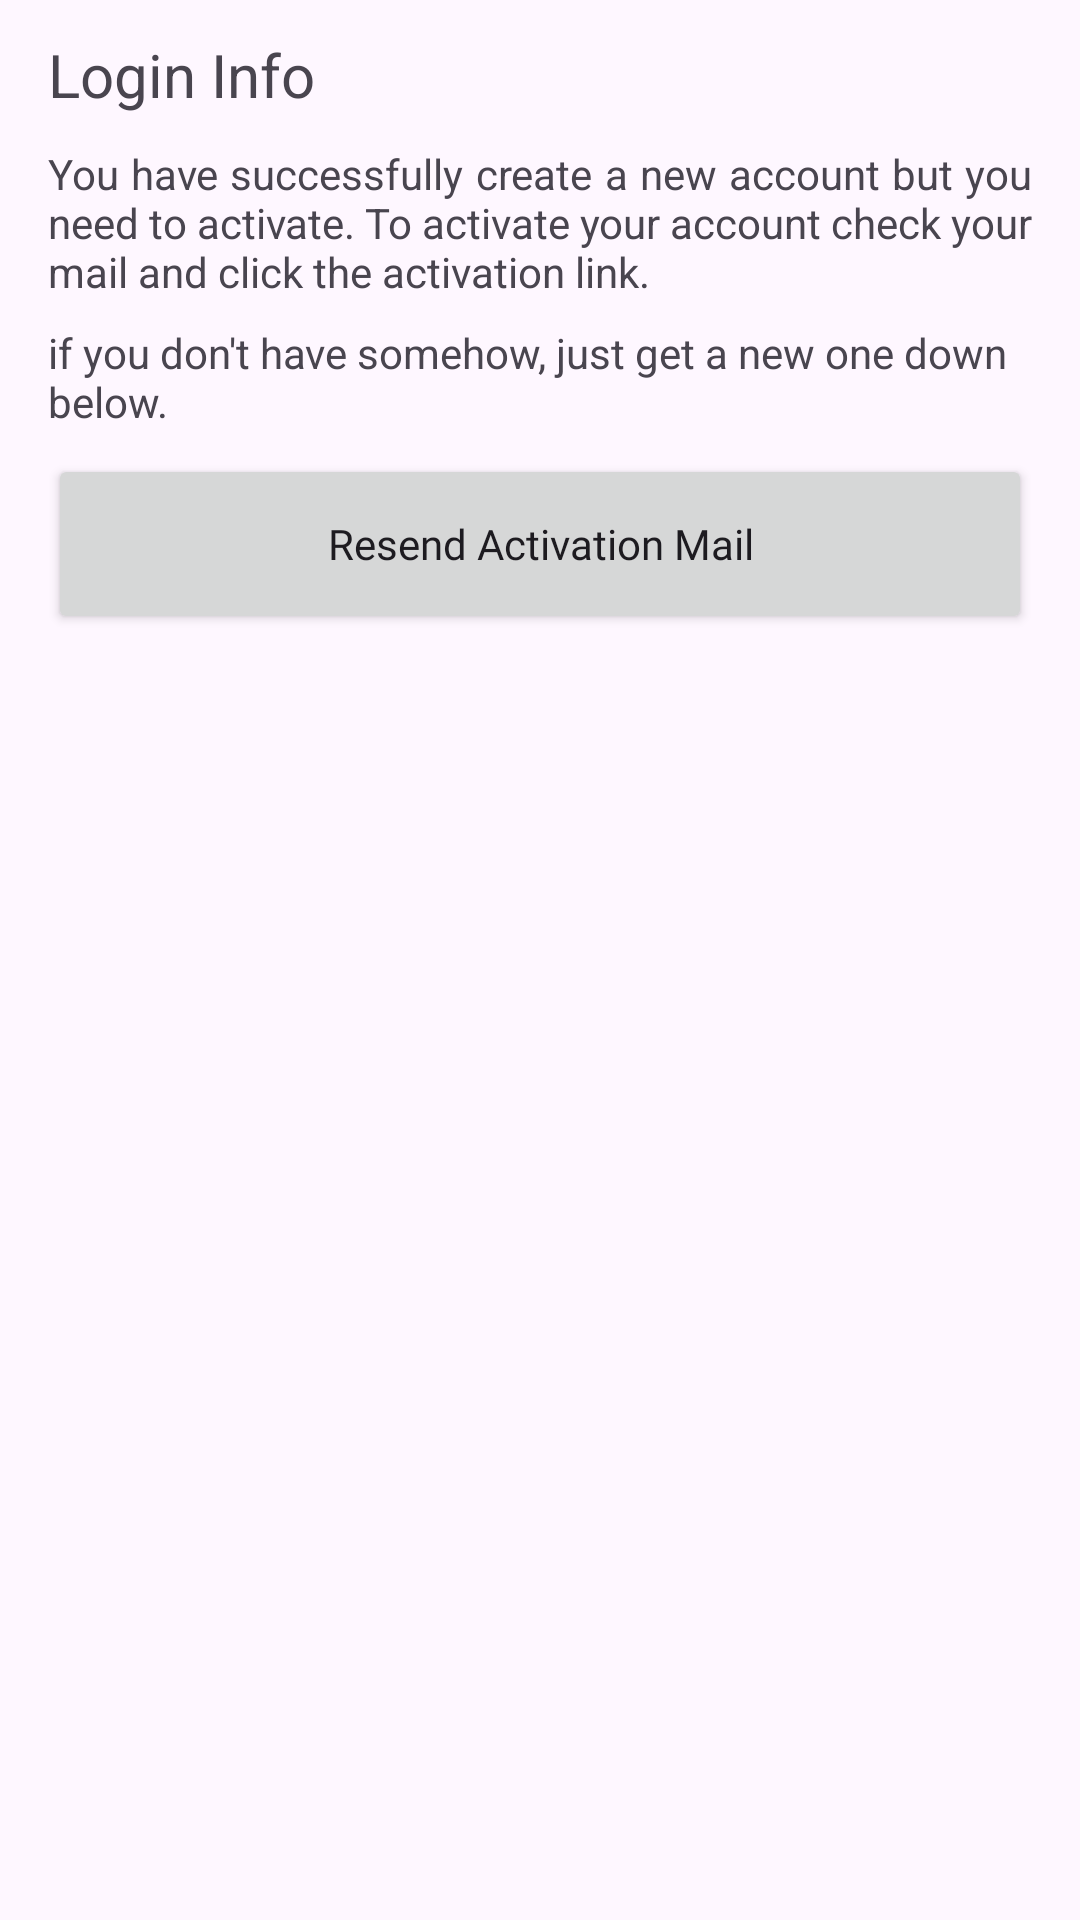

Write the Android layout XML for this screen, with the resource values it uses.
<!-- AndroidManifest.xml: application theme Theme.MyChat2 -->
<!-- res/layout/fragment_activation.xml -->
<?xml version="1.0" encoding="utf-8"?>
<androidx.constraintlayout.widget.ConstraintLayout xmlns:android="http://schemas.android.com/apk/res/android"
    xmlns:app="http://schemas.android.com/apk/res-auto"
    xmlns:tools="http://schemas.android.com/tools"
    android:layout_width="match_parent"
    android:layout_height="match_parent"
    android:padding="16dp"
    tools:context=".dialogs.ActivationFragment">

    <TextView
        android:id="@+id/textView10"
        android:layout_width="wrap_content"
        android:layout_height="wrap_content"
        android:text="Login Info"
        android:textSize="20sp"
        app:layout_constraintBottom_toBottomOf="@+id/imageButton"
        app:layout_constraintStart_toStartOf="parent"
        app:layout_constraintTop_toTopOf="@+id/imageButton" />

    <TextView
        android:id="@+id/textView11"
        android:layout_width="wrap_content"
        android:layout_height="wrap_content"
        android:justificationMode="inter_word"
        android:text="@string/activation_info"
        app:layout_constraintStart_toStartOf="parent"
        app:layout_constraintTop_toBottomOf="@+id/imageButton" />

    <TextView
        android:id="@+id/textView12"
        android:layout_width="wrap_content"
        android:layout_height="wrap_content"
        android:layout_marginTop="8dp"
        android:text="@string/activation_info2"
        app:layout_constraintStart_toStartOf="parent"
        app:layout_constraintTop_toBottomOf="@+id/textView11" />

    <Button
        android:id="@+id/btnResendVerification"
        android:layout_width="0dp"
        android:layout_height="60dp"
        android:layout_marginTop="8dp"
        android:fontFamily="@font/convergence"
        android:text="Resend Activation Mail"
        android:textAllCaps="false"
        app:layout_constraintEnd_toEndOf="parent"
        app:layout_constraintStart_toStartOf="parent"
        app:layout_constraintTop_toBottomOf="@+id/textView12" />

    <ImageButton
        android:id="@+id/imageButton"
        android:layout_width="wrap_content"
        android:layout_height="wrap_content"
        android:layout_marginTop="-16dp"
        android:layout_marginEnd="-16dp"
        android:background="@android:color/transparent"
        android:contentDescription="dismiss"
        android:minWidth="48dp"
        android:minHeight="48dp"
        android:src="@drawable/ic_close"
        app:layout_constraintEnd_toEndOf="parent"
        app:layout_constraintTop_toTopOf="parent" />
</androidx.constraintlayout.widget.ConstraintLayout>
<!-- resources referenced by this layout -->
<resources>
  <string name="activation_info">You have successfully create a new account but you need to activate. To activate your account check your mail and click the activation link.</string>
  <string name="activation_info2">if you don\'t have somehow, just get a new one down below.</string>
  <style name="Theme.MyChat2" parent="Base.Theme.MyChat2" />
  <style name="Base.Theme.MyChat2" parent="Theme.Material3.DayNight">
          
          
      </style>
</resources>
